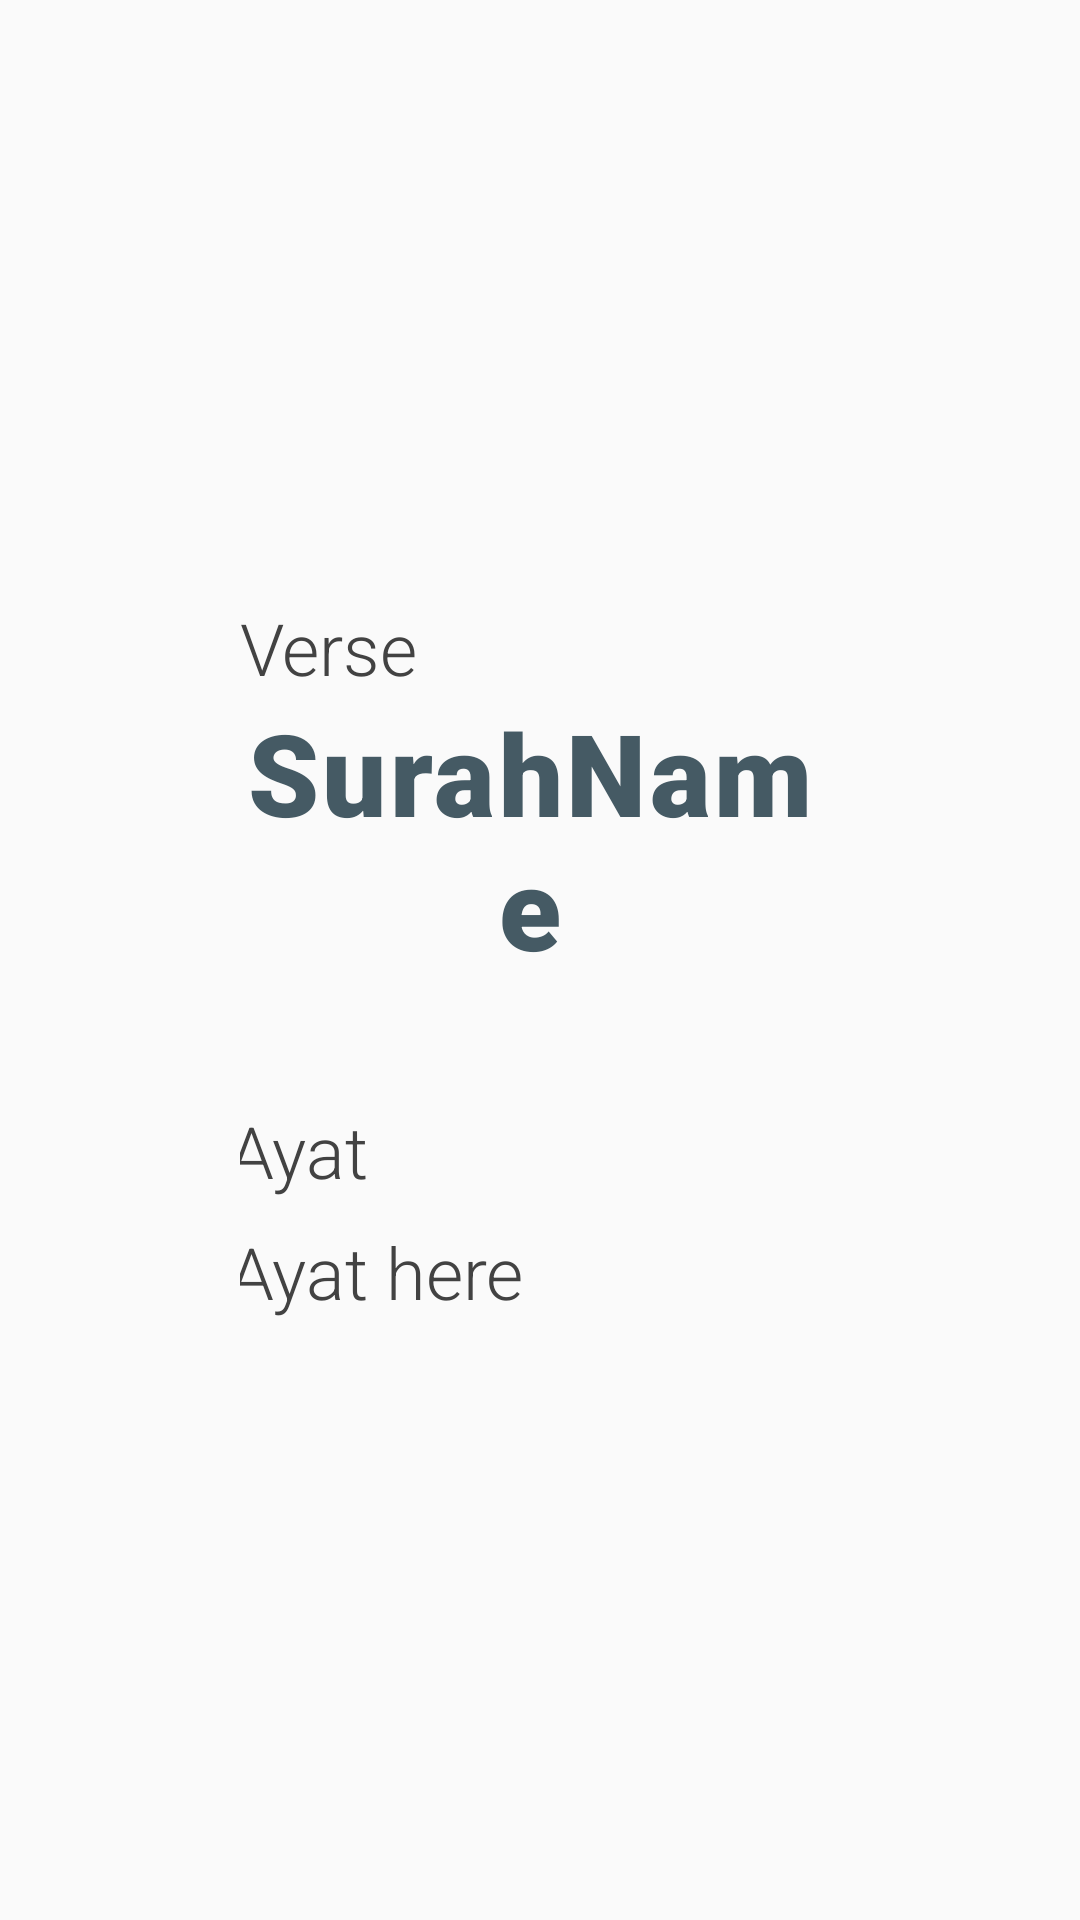

Layout XML and referenced resources for this Android screen:
<!-- AndroidManifest.xml: application theme AppTheme -->
<!-- res/layout/activity_dribbble_login.xml -->
<?xml version="1.0" encoding="utf-8"?>
<FrameLayout
    xmlns:android="http://schemas.android.com/apk/res/android"
    xmlns:tools="http://schemas.android.com/tools"
    xmlns:app="http://schemas.android.com/apk/res-auto"
    android:layout_width="match_parent"
    android:layout_height="match_parent"
    android:onClick="dismiss"
    tools:context="io.recite.audiorecognitiontest.ui.DribbbleLogin">

    <android.support.constraint.ConstraintLayout
        android:layout_width="wrap_content"
        android:layout_height="wrap_content"
        android:layout_margin="@dimen/spacing_xlarge"
        android:padding="@dimen/spacing_large"
        android:paddingTop="@dimen/spacing_xlarge"
        android:orientation="vertical"
        android:layout_gravity="center"
        android:elevation="@dimen/z_fab"
        android:clickable="false"
        android:focusable="false"
        android:background="@drawable/dialog_background"
        android:transitionName="@string/transition_dribbble_login"
        tools:targetApi="lollipop">

        <TextView
            android:id="@+id/verse_title"
            android:layout_width="wrap_content"
            android:layout_height="wrap_content"
            android:fontFamily="sans-serif-light"
            android:text="Verse"
            android:textColor="@color/cardview_dark_background"
            android:textSize="24sp"
            android:textStyle="normal"
            app:layout_constraintStart_toStartOf="parent"
            app:layout_constraintTop_toTopOf="parent"/>

        <TextView
            android:id="@+id/verse_text"
            android:layout_width="wrap_content"
            android:layout_height="wrap_content"
            android:layout_marginEnd="8dp"
            android:fontFamily="sans-serif-black"
            android:gravity="center_horizontal"
            android:letterSpacing="0.03"
            android:text="SurahName"
            android:textColor="#455a64"
            android:textSize="38sp"
            android:textStyle="normal"
            app:layout_constraintEnd_toEndOf="parent"
            app:layout_constraintStart_toStartOf="@+id/verse_title"
            app:layout_constraintTop_toBottomOf="@+id/verse_title"
            tools:targetApi="lollipop"/>

        <TextView
            android:id="@+id/ayat_title"
            android:layout_width="wrap_content"
            android:layout_height="wrap_content"
            android:layout_marginTop="40dp"
            android:fontFamily="sans-serif-light"
            android:textColor="@color/cardview_dark_background"
            android:textSize="24sp"
            android:textStyle="normal"
            app:layout_constraintStart_toStartOf="@+id/verse_text"
            app:layout_constraintTop_toBottomOf="@+id/verse_text"
            android:text="Ayat"/>

        <TextView
            android:id="@+id/ayat_text"
            android:layout_width="wrap_content"
            android:layout_height="wrap_content"
            android:layout_marginTop="8dp"
            android:fontFamily="sans-serif-light"
            android:textAlignment="center"
            android:textColor="@color/cardview_dark_background"
            android:textSize="24sp"
            android:textStyle="normal"
            app:layout_constraintStart_toStartOf="@+id/ayat_title"
            app:layout_constraintTop_toBottomOf="@+id/ayat_title"
            android:text="Ayat here"/>


    </android.support.constraint.ConstraintLayout>

</FrameLayout>
<!-- resources referenced by this layout -->
<resources>
  <dimen name="spacing_large">32dp</dimen>
  <dimen name="spacing_xlarge">48dp</dimen>
  <dimen name="z_fab">6dp</dimen>
  <string name="transition_dribbble_login">dribbble_login</string>
  <style name="AppTheme" parent="Theme.AppCompat.Light.DarkActionBar">
          
          <item name="colorPrimary">@color/colorPrimary</item>
          <item name="colorPrimaryDark">@color/colorPrimaryDark</item>
          <item name="colorAccent">@color/colorAccent</item>
      </style>
  <color name="colorPrimary">#3F51B5</color>
  <color name="colorPrimaryDark">#303F9F</color>
  <color name="colorAccent">#FF4081</color>
</resources>
